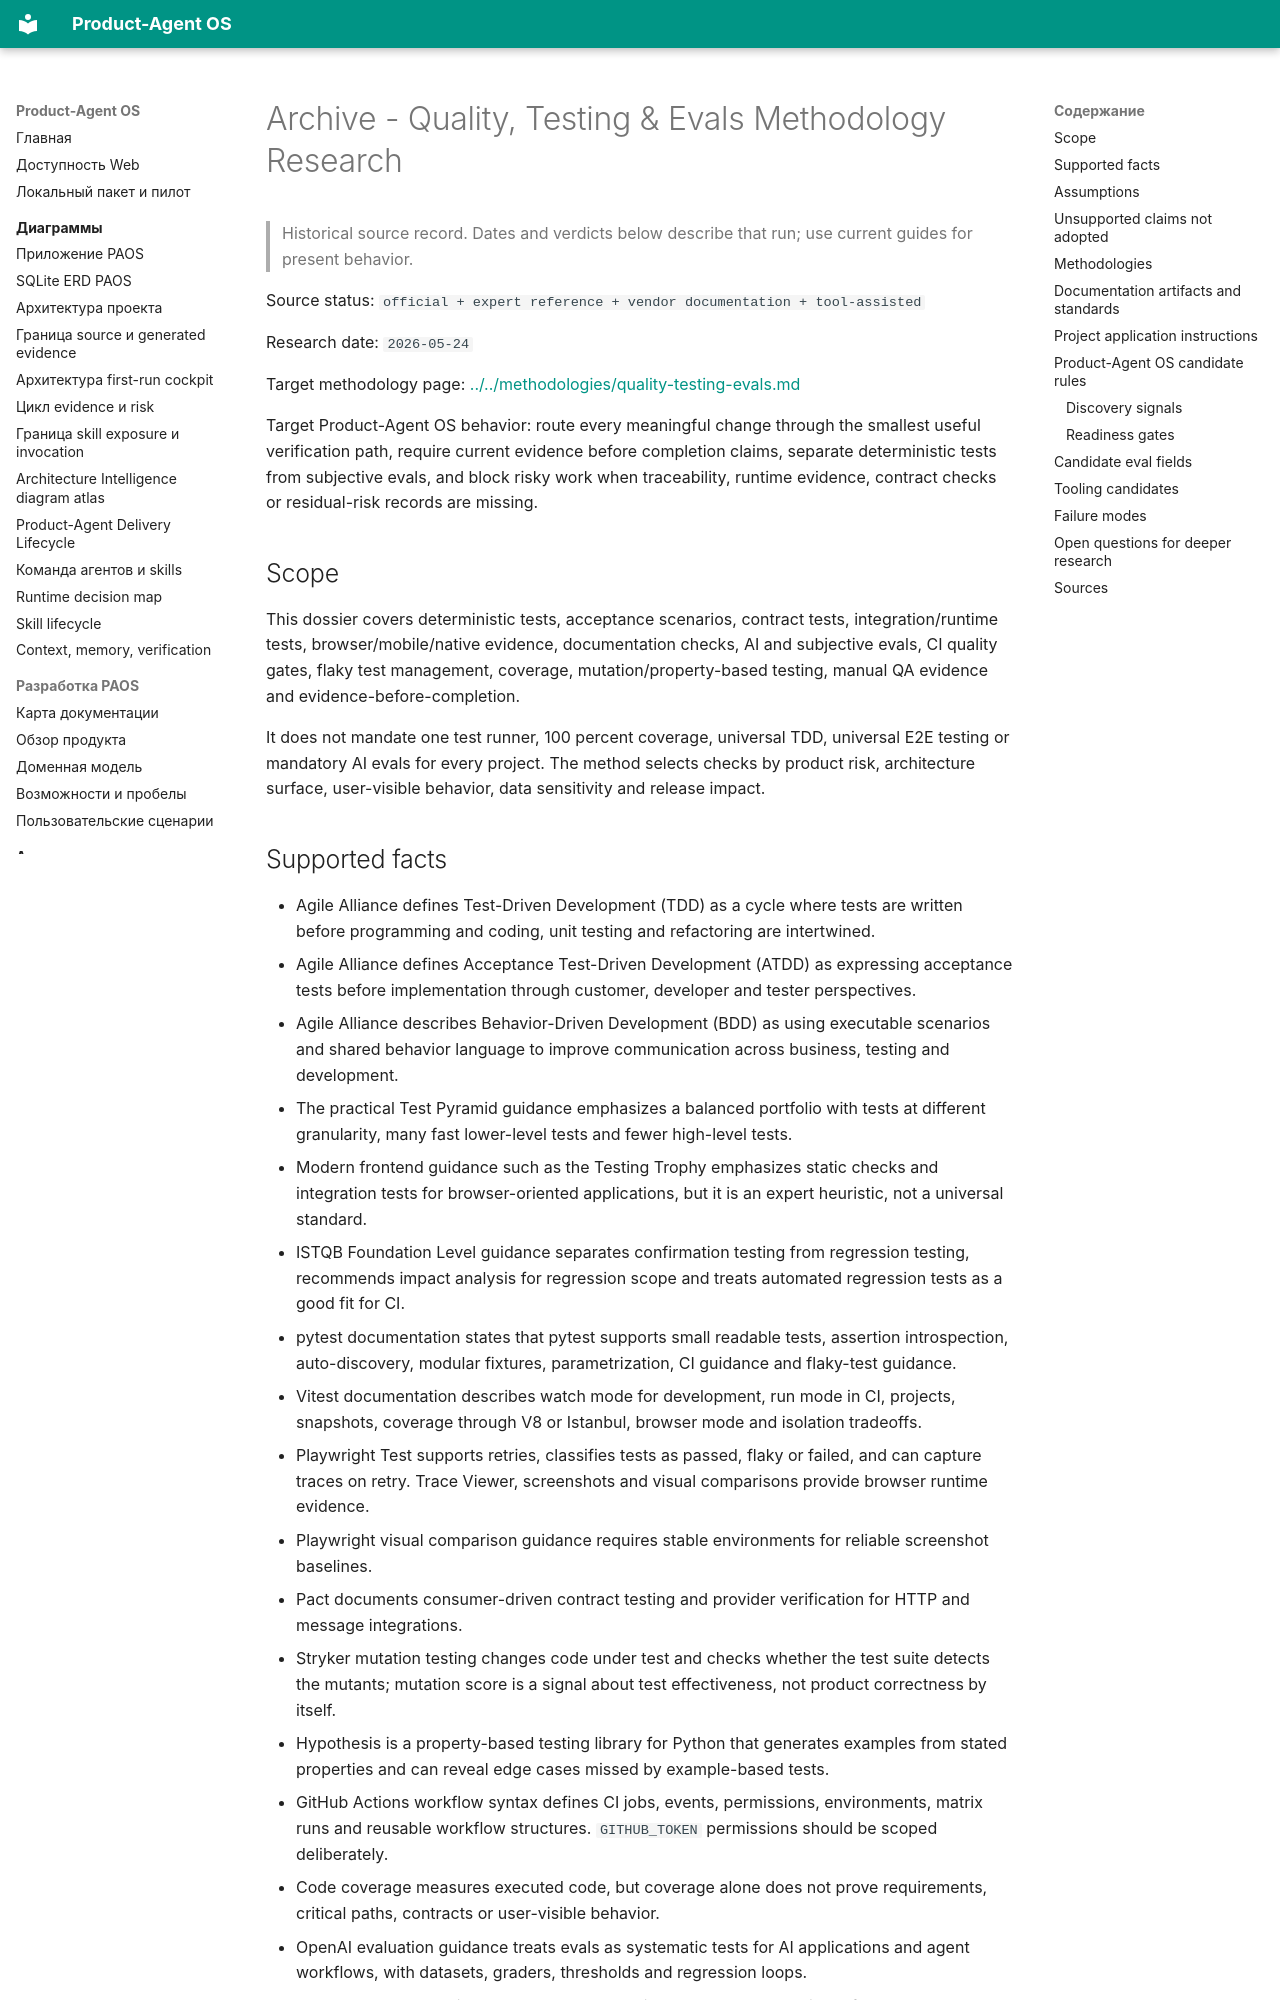

repository: alexroadcaster/product-agent-os · page: sources/methodology-research/quality-testing-evals.en.html · generator: mkdocs

---
title: "Archive - Quality, Testing & Evals Methodology Research"
---

# Archive - Quality, Testing & Evals Methodology Research {#quality-testing-evals-methodology-research}

> Historical source record. Dates and verdicts below describe that run; use current guides for present behavior.

Source status: `official + expert reference + vendor documentation + tool-assisted`

Research date: `2026-05-24`

Target methodology page: [../../methodologies/quality-testing-evals.md](../../methodologies/quality-testing-evals.md)

Target Product-Agent OS behavior: route every meaningful change through the smallest useful verification path, require current evidence before completion claims, separate deterministic tests from subjective evals, and block risky work when traceability, runtime evidence, contract checks or residual-risk records are missing.

## Scope

This dossier covers deterministic tests, acceptance scenarios, contract tests, integration/runtime tests, browser/mobile/native evidence, documentation checks, AI and subjective evals, CI quality gates, flaky test management, coverage, mutation/property-based testing, manual QA evidence and evidence-before-completion.

It does not mandate one test runner, 100 percent coverage, universal TDD, universal E2E testing or mandatory AI evals for every project. The method selects checks by product risk, architecture surface, user-visible behavior, data sensitivity and release impact.
